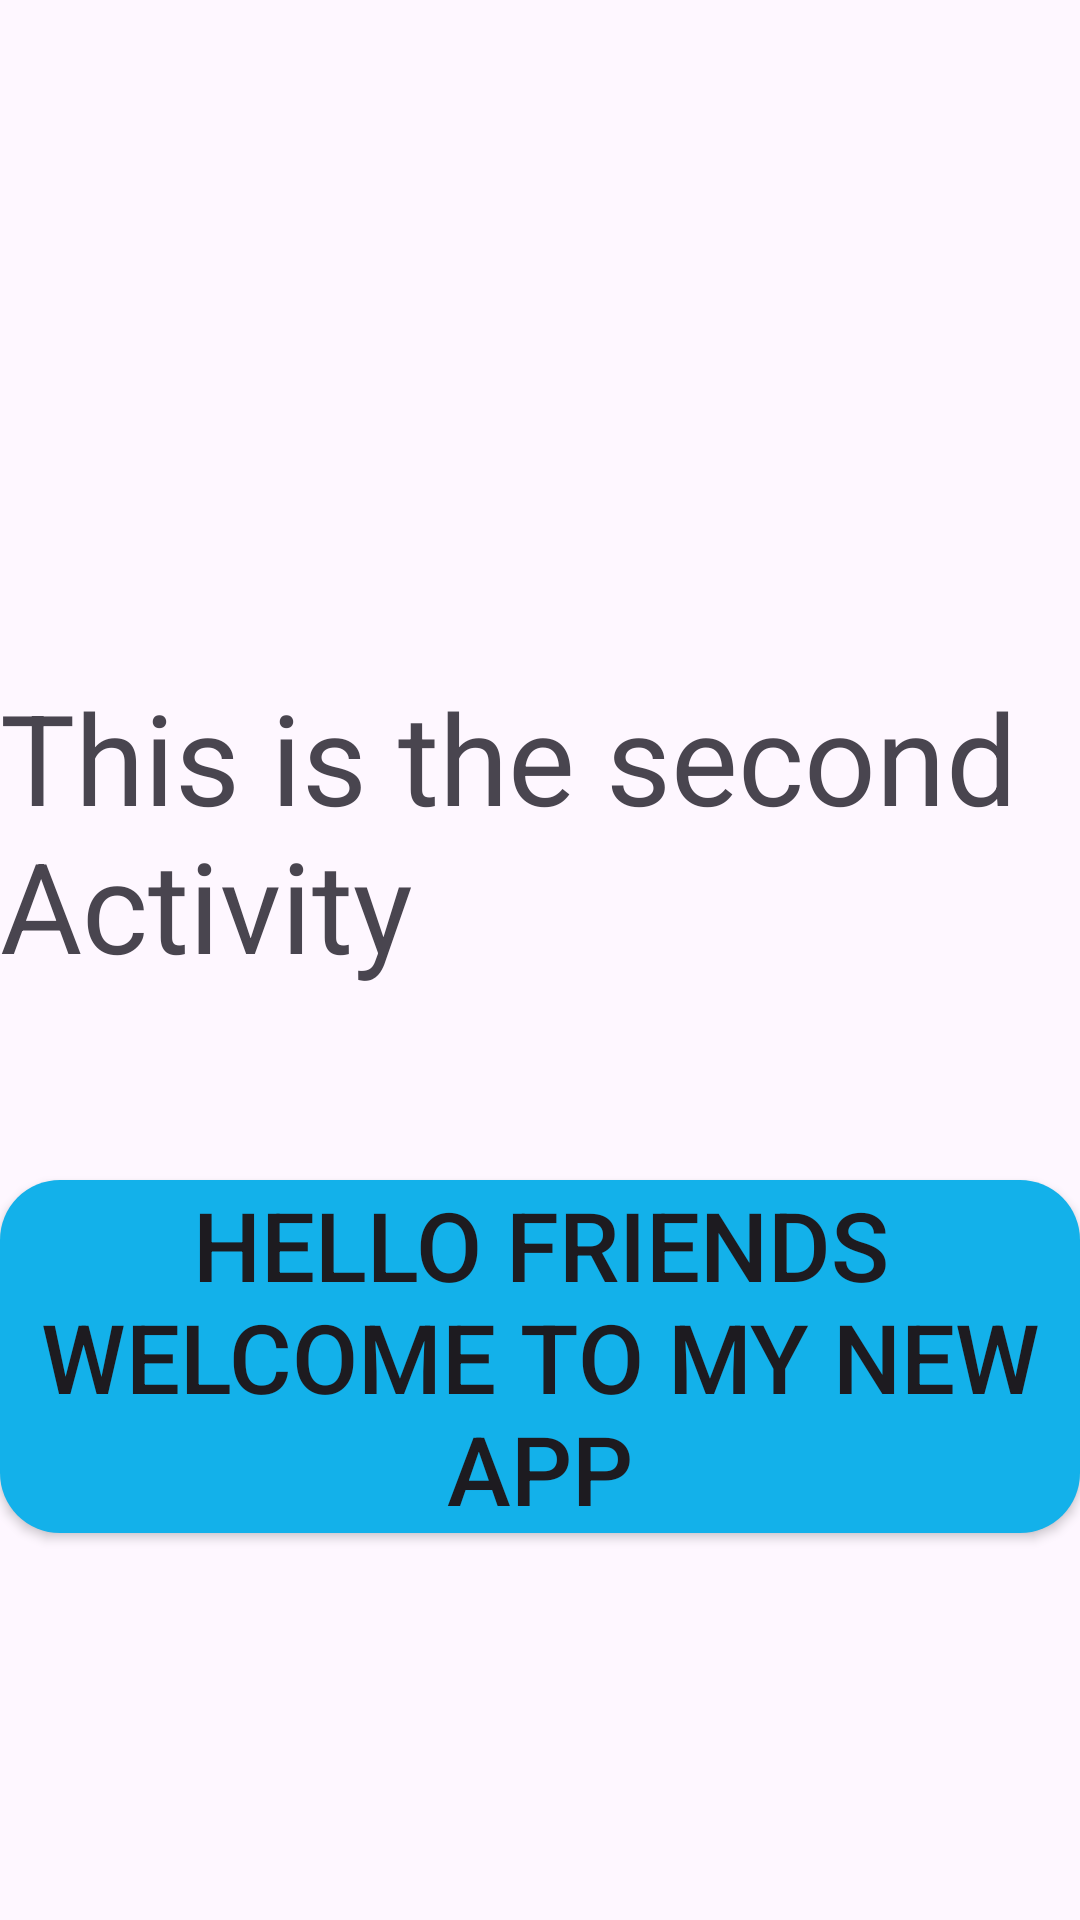

Here is an Android app screen rendered from its layout file. Give the layout XML and the strings, colors and styles it references.
<!-- AndroidManifest.xml: application theme Theme.MyApplication -->
<!-- res/layout/activity_second.xml -->
<?xml version="1.0" encoding="utf-8"?>
<androidx.constraintlayout.widget.ConstraintLayout xmlns:android="http://schemas.android.com/apk/res/android"
    xmlns:app="http://schemas.android.com/apk/res-auto"
    xmlns:tools="http://schemas.android.com/tools"
    android:layout_width="match_parent"
    android:layout_height="match_parent"
    tools:context=".SecondActivity">

    <TextView
        android:id="@+id/textView"
        android:layout_width="wrap_content"
        android:layout_height="wrap_content"
        android:layout_marginTop="224dp"
        android:text="This is the second Activity"
        android:textSize="42sp"
        app:layout_constraintStart_toStartOf="parent"
        app:layout_constraintTop_toTopOf="parent" />

    <Button
        android:id="@+id/button"
        android:layout_width="wrap_content"
        android:layout_height="wrap_content"
        android:layout_marginBottom="129dp"
        android:background="@drawable/button_back"
        android:text="@string/hello"
        android:textSize="32sp"
        app:backgroundTint="@null"
        app:layout_constraintBottom_toBottomOf="parent"
        app:layout_constraintEnd_toEndOf="parent"
        app:layout_constraintStart_toStartOf="parent" />
</androidx.constraintlayout.widget.ConstraintLayout>
<!-- resources referenced by this layout -->
<resources>
  <!-- drawable button_back (drawable) -->
  <?xml version="1.0" encoding="utf-8"?>
  <shape xmlns:android="http://schemas.android.com/apk/res/android"
      android:shape="rectangle">
  <solid android:color="@color/skyBlue"></solid>
      <corners android:radius="20sp"></corners>
      <size android:height="60sp" android:width="200sp"></size>
  </shape>
  <string name="hello">Hello friends welcome to my new app</string>
  <style name="Theme.MyApplication" parent="Base.Theme.MyApplication" />
  <color name="skyBlue">#13B1EA</color>
  <style name="Base.Theme.MyApplication" parent="Theme.Material3.DayNight.NoActionBar">
          
          
  
          <item name="android:colorPrimary">@color/skyBlue</item>
      </style>
</resources>
